The GitHub repository Sree14hari/BridgeCrack-Segmentation contains a labelled image folder "dataset_final" with 3 categories: heavy crack, light crack, medium crack. Examples follow, each with its label.

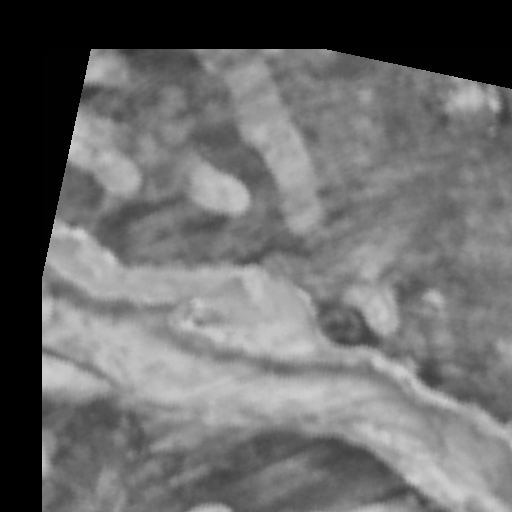
Label: medium crack

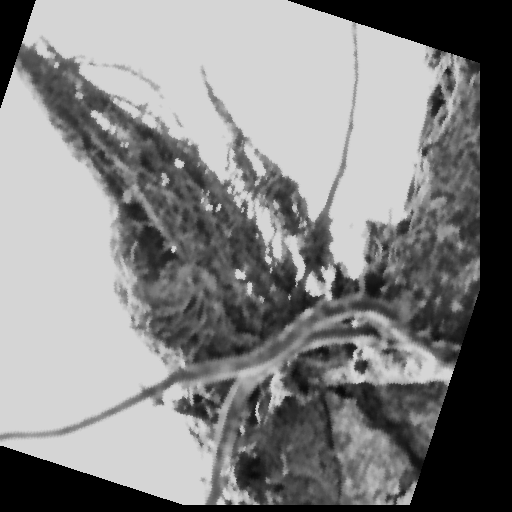
Label: heavy crack

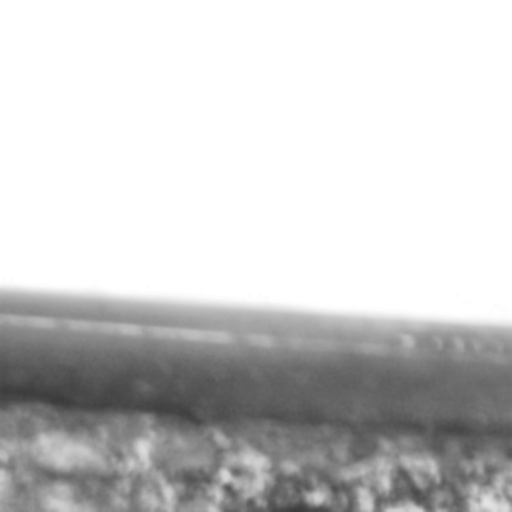
Label: medium crack

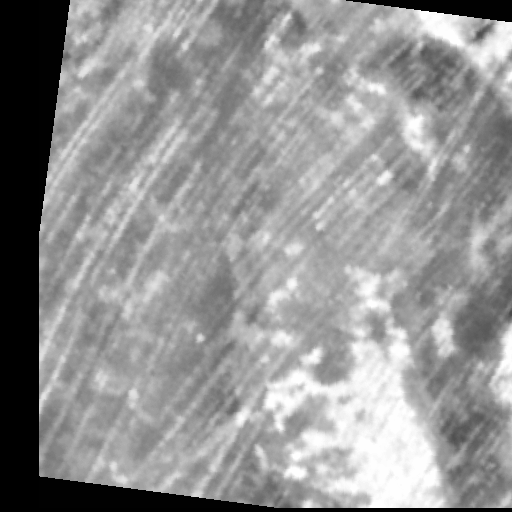
Label: light crack

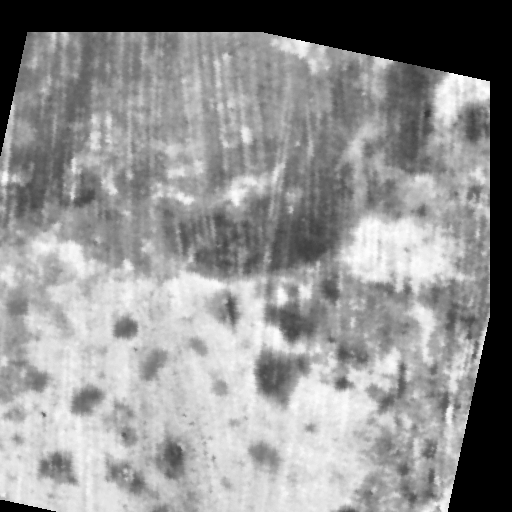
Label: light crack

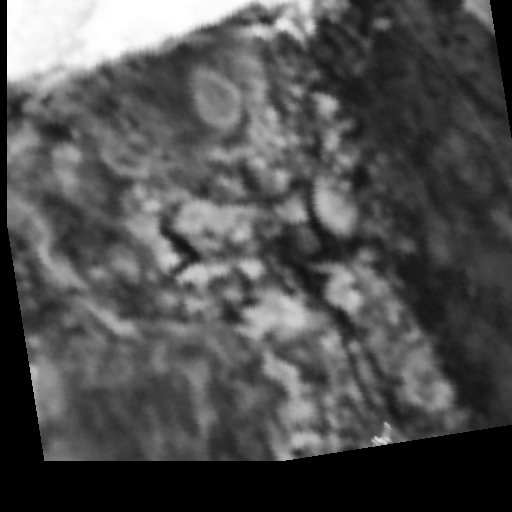
Label: heavy crack
